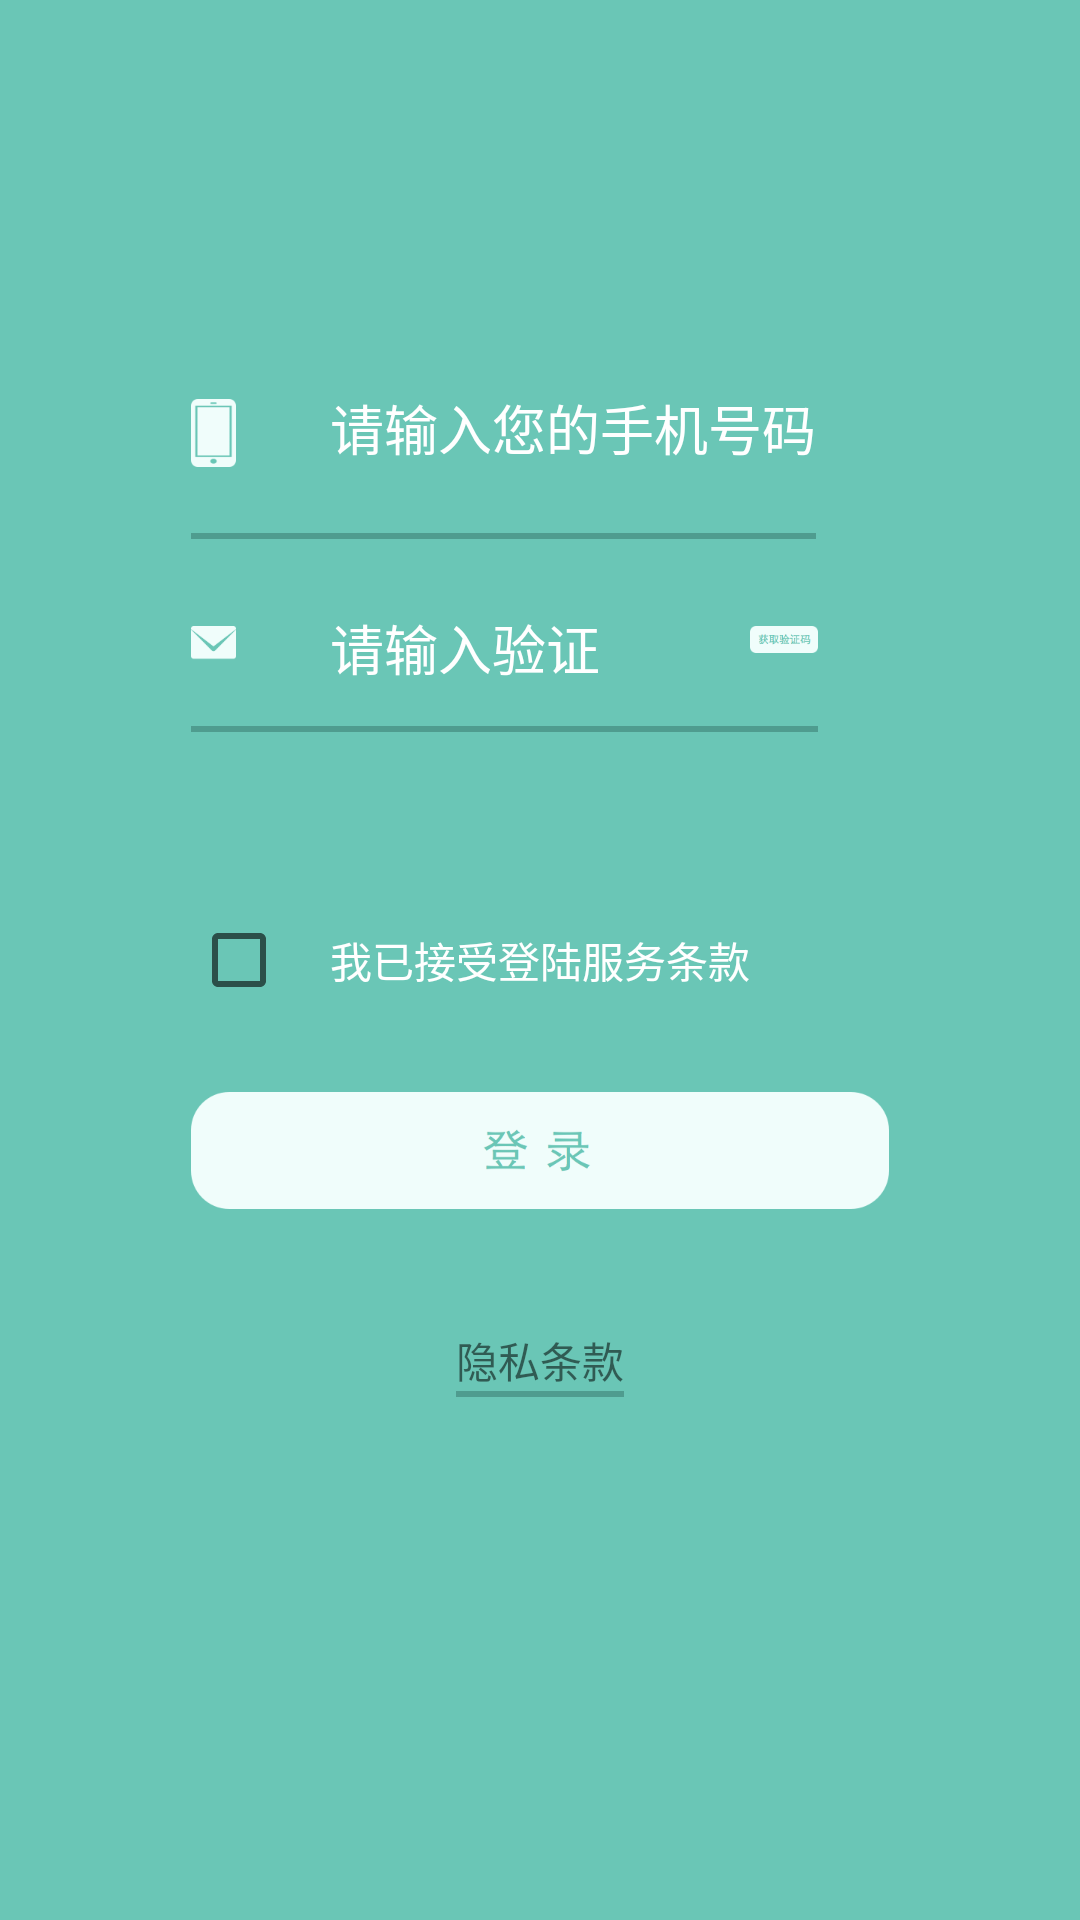

Write the Android layout XML for this screen, with the resource values it uses.
<!-- AndroidManifest.xml: application theme AppTheme -->
<!-- res/layout/login_layout.xml -->
<?xml version="1.0" encoding="utf-8"?>
<RelativeLayout
    xmlns:android="http://schemas.android.com/apk/res/android"
    android:layout_width="match_parent"
    android:layout_height="match_parent"
    android:background="@mipmap/backgroundcopy">

            <ImageView
                android:layout_width="wrap_content"
                android:layout_height="wrap_content"
                android:background="@mipmap/phone_icon"
                android:id="@+id/image_phone"
                android:layout_alignBottom="@+id/edit_phone"
                android:layout_alignLeft="@+id/checkBox"
                android:layout_alignStart="@+id/checkBox" />
            <EditText
                android:textColorHint="@android:color/white"
                android:background="@drawable/login_exittext_shape"
                android:layout_width="wrap_content"
                android:layout_height="wrap_content"
                android:hint="请输入您的手机号码"
                android:id="@+id/edit_phone"
                android:layout_marginBottom="47dp"
                android:layout_above="@+id/editcode"
                android:layout_alignLeft="@+id/textView"
                android:layout_alignStart="@+id/textView"
                android:layout_marginTop="182dp" />

        <View
            android:layout_width="wrap_content"
            android:layout_height="2dp"
            android:background="@mipmap/line"
            android:id="@+id/line_phone"
            android:layout_below="@+id/image_phone"
            android:layout_marginTop="22dp"
            android:layout_alignLeft="@+id/image_phone"
            android:layout_alignStart="@+id/image_phone"
            android:layout_alignRight="@+id/edit_phone"
            android:layout_alignEnd="@+id/edit_phone" />



    <ImageButton
        android:layout_width="wrap_content"
        android:layout_height="wrap_content"
        android:background="@mipmap/verification_code_button"
        android:id="@+id/image_code"
        android:layout_gravity="center_horizontal"
        android:layout_alignTop="@+id/editcode"
        android:layout_toRightOf="@+id/textView"
        android:layout_toEndOf="@+id/textView"
        android:layout_marginTop="6dp" />

    <ImageView
        android:layout_width="wrap_content"
        android:layout_height="wrap_content"
        android:background="@mipmap/e_mailicon"
        android:id="@+id/image_mail"
        android:layout_alignTop="@+id/image_code"
        android:layout_alignLeft="@+id/line_phone"
        android:layout_alignStart="@+id/line_phone" />



            <EditText
                android:textColorHint="@android:color/white"
                android:background="@drawable/login_exittext_shape"
                android:layout_width="wrap_content"
                android:layout_height="wrap_content"
                android:hint="请输入验证"
                android:id="@+id/editcode"
                android:layout_marginBottom="75dp"
                android:layout_above="@+id/checkBox"
                android:layout_alignLeft="@+id/edit_phone"
                android:layout_alignStart="@+id/edit_phone" />



    <CheckBox
        android:layout_width="wrap_content"
        android:layout_height="wrap_content"
        android:id="@+id/checkBox"
        android:layout_centerVertical="true"
        android:layout_alignLeft="@+id/btn_login"
        android:layout_alignStart="@+id/btn_login" />
    <TextView
        android:layout_width="wrap_content"
        android:layout_height="wrap_content"
        android:textColor="@android:color/white"
        android:text="我已接受登陆服务条款"
        android:id="@+id/textView"
        android:layout_centerVertical="true"
        android:layout_centerHorizontal="true" />
    <ImageButton
        android:layout_width="wrap_content"
        android:layout_height="wrap_content"
        android:background="@mipmap/login_button"
        android:id="@+id/btn_login"
        android:layout_marginTop="28dp"
        android:layout_below="@+id/checkBox"
        android:layout_centerHorizontal="true" />


   <View
       android:layout_width="wrap_content"
       android:layout_height="2dp"
       android:background="@mipmap/line"
       android:id="@+id/line_mail"
       android:layout_below="@+id/image_mail"
       android:layout_marginTop="22dp"
       android:layout_alignLeft="@+id/image_mail"
       android:layout_alignStart="@+id/image_mail"
       android:layout_alignRight="@+id/image_code"
       android:layout_alignEnd="@+id/image_code" />
    <TextView
        android:layout_width="wrap_content"
        android:layout_height="wrap_content"
        android:text="隐私条款"
        android:layout_marginTop="79dp"
        android:id="@+id/textView2"
        android:layout_alignTop="@+id/btn_login"
        android:layout_centerHorizontal="true" />
    <View
        android:layout_width="wrap_content"
        android:layout_height="2dp"
        android:id="@+id/line"
        android:background="@mipmap/line"
        android:layout_below="@+id/textView2"
        android:layout_alignRight="@+id/textView2"
        android:layout_alignEnd="@+id/textView2"
        android:layout_alignLeft="@+id/textView2"
        android:layout_alignStart="@+id/textView2" />



</RelativeLayout>
<!-- resources referenced by this layout -->
<resources>
  <!-- drawable login_exittext_shape (drawable) -->
  <?xml version="1.0" encoding="utf-8"?>
  <shape xmlns:android="http://schemas.android.com/apk/res/android">
      <solid android:color="#00000000"/>
      <corners android:radius="20dp"/>
      <stroke android:width="0dp"/>
  
  </shape>
  <!-- mipmap backgroundcopy: png bitmap (mipmap-xxxhdpi, 43623 bytes) -->
  <!-- mipmap e_mailicon: png bitmap (mipmap-xxxhdpi, 1178 bytes) -->
  <!-- mipmap line: png bitmap (mipmap-xxxhdpi, 157 bytes) -->
  <!-- mipmap login_button: png bitmap (mipmap-xxxhdpi, 10866 bytes) -->
  <!-- mipmap phone_icon: png bitmap (mipmap-xxxhdpi, 1030 bytes) -->
  <!-- mipmap verification_code_button: png bitmap (mipmap-xxxhdpi, 2949 bytes) -->
  <style name="AppTheme" parent="Theme.AppCompat.Light.DarkActionBar">
          
          <item name="colorPrimary">@color/colorPrimary</item>
          <item name="colorPrimaryDark">@color/colorPrimaryDark</item>
          <item name="colorAccent">@color/colorAccent</item>
      </style>
  <color name="colorPrimary">#3F51B5</color>
  <color name="colorPrimaryDark">#303F9F</color>
  <color name="colorAccent">#FF4081</color>
</resources>
